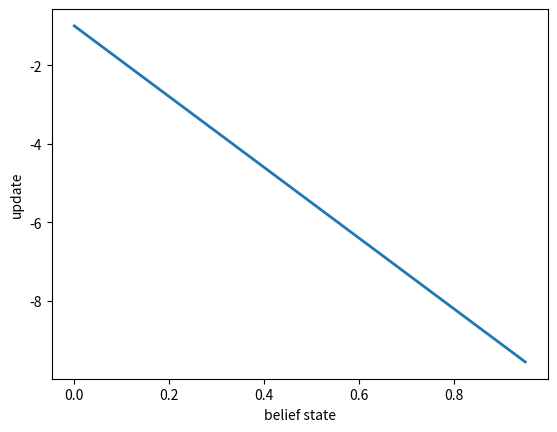

Generate this figure with matplotlib:
import matplotlib.pyplot as plt
import numpy as np


# observation probability: O(o|s') = ob[o][s']
ob = ((0.9, 0.2), (0.1, 0.8))
# transition probability: T(s'|s, a) = t[s'][s][a]
t = (((0.9, 1), (0, 1)),
     ((0.1, 0), (1, 0)))
# reward: R(s, a) = r[s][a]
r = ((0, -5), (-10, -15))

# P(o|s, a) = p[o][s][a]
p = [[[0, 0], [0, 0]], [[0, 0], [0, 0]]]
for o in range(2):
    for s in range(2):
        for a in range(2):
            for ss in range(2):
                p[o][s][a] += t[ss][s][a] * ob[o][ss]
            p[o][s][a] = round(p[o][s][a], 2)


def beliefupdate(b0, a, o):
    b10 = ob[o][0]*( t[0][0][a]*(1-b0) + t[0][1][a]*b0 )
    b11 = ob[o][1]*( t[1][0][a]*(1-b0) + t[1][1][a]*b0 )
    b1 = b11/(b10 + b11)    # normalization
    return b1

def U(a, b, n):
    if n>1:
        u = r[0][a] * (1-b) + r[1][a] * b
        for s in range(2):
            for o in range(2):
                if s == 1:
                    if o == 0:
                        u += 0.9 * b * p[o][s][a] * (0.18*b+0.02)/(-0.63*b+0.83)*(-10)
                    elif o ==1:
                        u += 0.9 * b * p[o][s][a] * (0.72*b+0.08)/(0.63*b+0.17)*(-10)
                elif s==0:
                    if o == 0:
                        u += 0.9 * (1-b) * p[o][s][a] * (0.18*b+0.02)/(-0.63*b+0.83)*(-10)
                    elif o==1:
                        u += 0.9 * (1-b) * p[o][s][a] * (0.72*b+0.08)/(0.63*b+0.17)*(-10)
        return u
    else:
        return r[0][a] * (1-b) + r[1][a] * b


b = np.arange(0, 1, 0.05)
y = []
utility = []
for i in b:
    total = 0
    for s in range(1):
        for o in range(2):
            bb = beliefupdate(i, 0, o)
            v1 = bb*r[1][0] + (1-bb)*r[0][0]
            td = p[o][s][0]*v1
            total += td
    y.append(0)
    utility.append(U(0, i, 2))

inst = (1-b)*0 + b*(-10)
frac_a = (0.18*b+0.02)/(-0.63*b+0.83)
frac_b = (0.72*b+0.08)/(0.63*b+0.17)
t = (-8.3*(0.18*b+0.02)/(-0.63*b+0.83) - 1.7*(0.72*b+0.08)/(0.63*b+0.17))*(1-b) + (- 2*(0.18*b+0.02)/(-0.63*b+0.83) - 8*(0.72*b+0.08)/(0.63*b+0.17))*b
z = (0.9 * b * 0.2 * (0.18*b+0.02)/(-0.63*b+0.83)*(-10)+
     0.9 * b * 0.8 * (0.72 * b + 0.08) / (0.63 * b + 0.17) * (-10)+
     0.9 * (1-b) * 0.83 * (0.18*b+0.02)/(-0.63*b+0.83)*(-10)+
     0.9 * (1-b) * 0.17 * (0.72*b+0.08)/(0.63*b+0.17)*(-10)
     )

plt.plot(b, t, lw=2)
plt.xlabel('belief state')
plt.ylabel('update')
plt.show()

